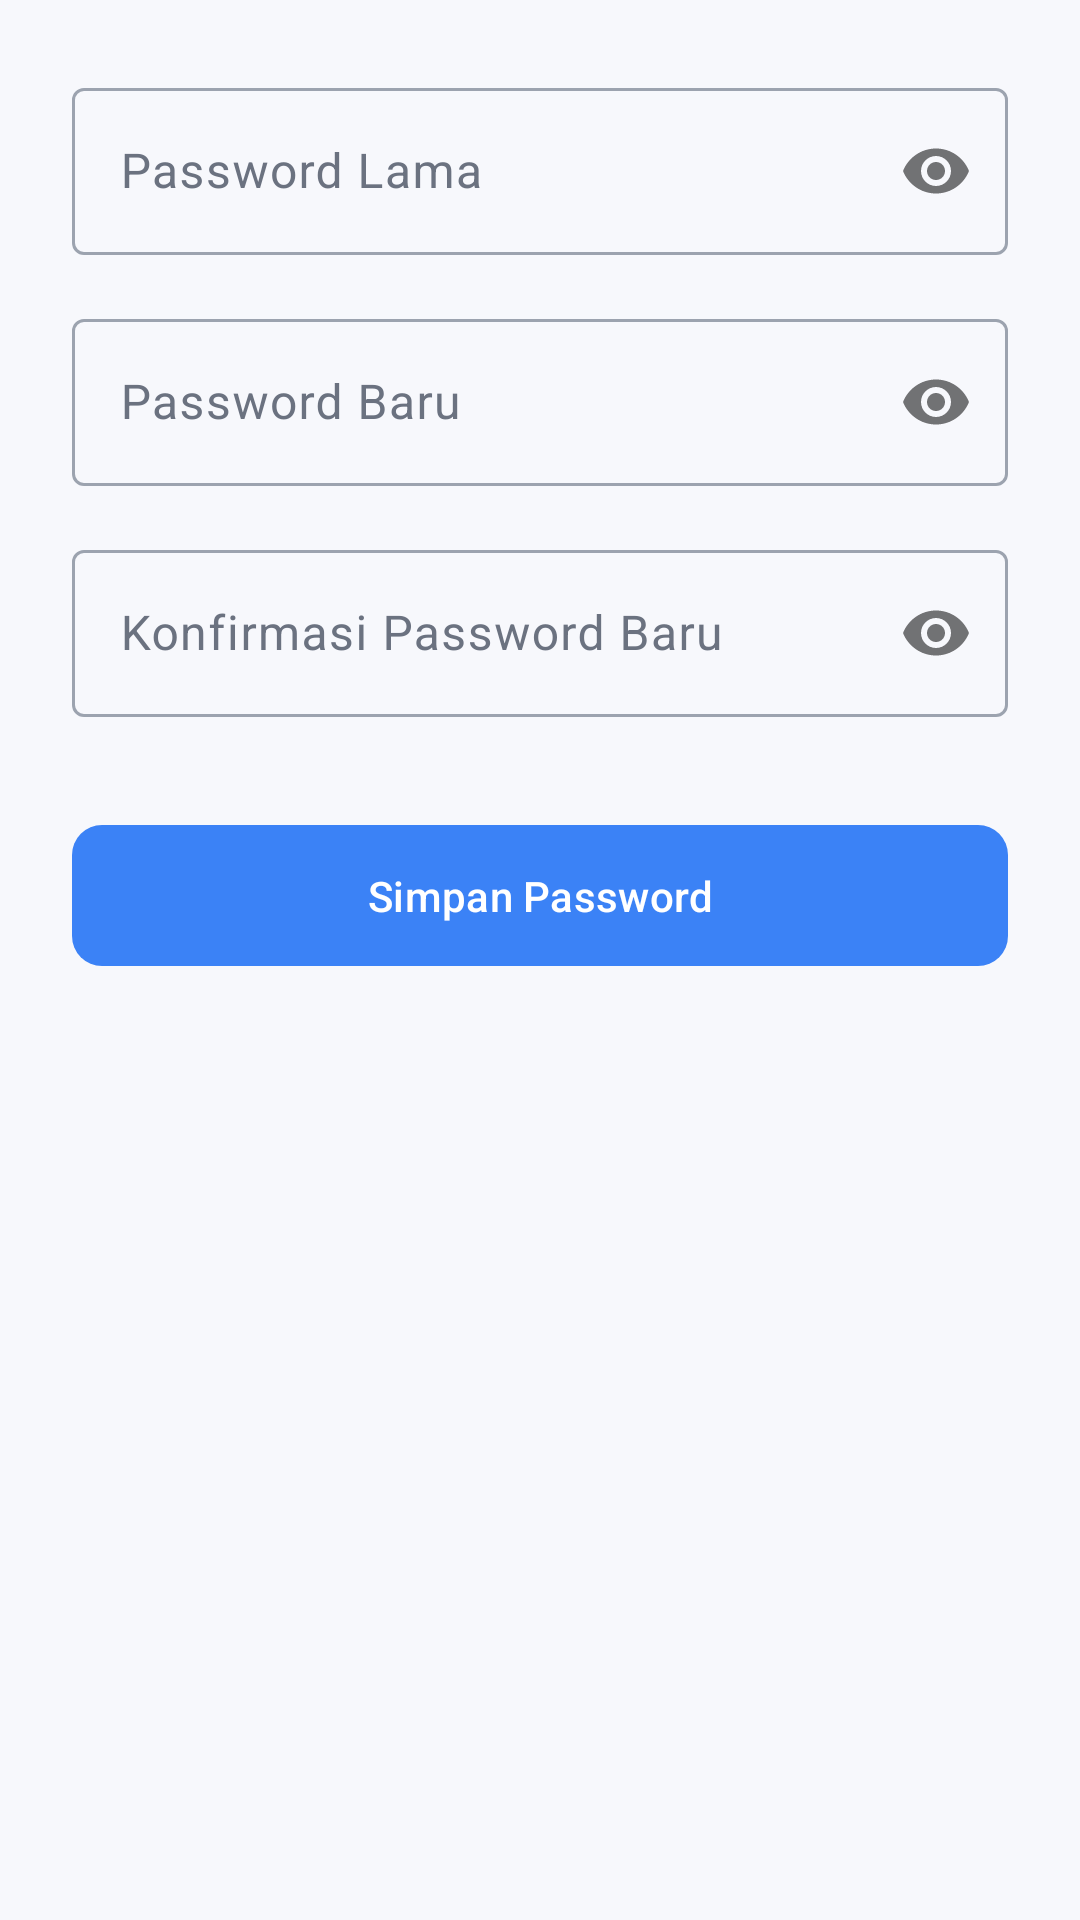

Android layout source for this screen:
<!-- AndroidManifest.xml: application theme Theme.EnerTrack -->
<!-- res/layout/fragment_change_password.xml -->
<?xml version="1.0" encoding="utf-8"?>
<ScrollView
    xmlns:android="http://schemas.android.com/apk/res/android"
    xmlns:app="http://schemas.android.com/apk/res-auto"
    xmlns:tools="http://schemas.android.com/tools"
    android:layout_width="match_parent"
    android:layout_height="match_parent"
    android:fillViewport="true"
    tools:context=".ui.profile.ChangePasswordFragment"> 

    <LinearLayout
        android:layout_width="match_parent"
        android:layout_height="wrap_content"
        android:orientation="vertical"
        android:padding="24dp">

        

        
        <com.google.android.material.textfield.TextInputLayout
            android:id="@+id/layout_old_password"
            style="@style/Widget.Material3.TextInputLayout.OutlinedBox"
            android:layout_width="match_parent"
            android:layout_height="wrap_content"
            android:hint="Password Lama"
            app:passwordToggleEnabled="true">

            <com.google.android.material.textfield.TextInputEditText
                android:id="@+id/et_old_password"
                android:layout_width="match_parent"
                android:layout_height="wrap_content"
                android:inputType="textPassword" />
        </com.google.android.material.textfield.TextInputLayout>

        
        <com.google.android.material.textfield.TextInputLayout
            android:id="@+id/layout_new_password"
            style="@style/Widget.Material3.TextInputLayout.OutlinedBox"
            android:layout_width="match_parent"
            android:layout_height="wrap_content"
            android:layout_marginTop="16dp"
            android:hint="Password Baru"
            app:passwordToggleEnabled="true">

            <com.google.android.material.textfield.TextInputEditText
                android:id="@+id/et_new_password"
                android:layout_width="match_parent"
                android:layout_height="wrap_content"
                android:inputType="textPassword" />
        </com.google.android.material.textfield.TextInputLayout>

        
        <com.google.android.material.textfield.TextInputLayout
            android:id="@+id/layout_confirm_password"
            style="@style/Widget.Material3.TextInputLayout.OutlinedBox"
            android:layout_width="match_parent"
            android:layout_height="wrap_content"
            android:layout_marginTop="16dp"
            android:hint="Konfirmasi Password Baru"
            app:passwordToggleEnabled="true">

            <com.google.android.material.textfield.TextInputEditText
                android:id="@+id/et_confirm_password"
                android:layout_width="match_parent"
                android:layout_height="wrap_content"
                android:inputType="textPassword" />
        </com.google.android.material.textfield.TextInputLayout>

        
        <com.google.android.material.button.MaterialButton
            android:id="@+id/btn_save_password"
            android:layout_width="match_parent"
            android:layout_height="wrap_content"
            android:layout_marginTop="32dp"
            android:paddingVertical="14dp"
            android:text="Simpan Password"
            app:cornerRadius="10dp" />

    </LinearLayout>
</ScrollView>
<!-- resources referenced by this layout -->
<resources>
  <style name="Theme.EnerTrack" parent="Base.Theme.EnerTrack">
          
          
          <item name="colorPrimary">@color/primary_accent</item>
          <item name="colorOnPrimary">@color/white</item>
  
          
          <item name="colorPrimaryContainer">@color/white</item>
          <item name="colorOnPrimaryContainer">@color/text_primary</item>
  
          
          <item name="colorSecondary">@color/primary_accent</item>
          <item name="colorOnSecondary">@color/white</item>
          <item name="colorSecondaryContainer">@color/light_blue_gradient</item>
          <item name="colorOnSecondaryContainer">@color/text_primary</item>
  
          
          <item name="colorTertiary">@color/primary_accent</item>
          <item name="colorOnTertiary">@color/white</item>
          <item name="colorTertiaryContainer">@color/white</item>
  
          
          <item name="android:colorBackground">@color/main_background</item>
          <item name="colorSurface">@color/card_background</item>
          <item name="colorOnSurface">@color/text_primary</item>
          <item name="colorSurfaceVariant">@color/main_background</item>
          <item name="colorOnSurfaceVariant">@color/text_secondary</item>
  
  
          
          <item name="android:textColorPrimary">@color/text_primary</item>
          <item name="android:textColorSecondary">@color/text_secondary</item>
  
          
          <item name="colorOutline">@color/text_disabled</item>
          <item name="colorOutlineVariant">@color/neutral_200</item>
      </style>
  <style name="Base.Theme.EnerTrack" parent="Theme.Material3.DayNight.NoActionBar">
      </style>
  <color name="primary_accent">#3B82F6</color>
  <color name="white">#FFFFFFFF</color>
  <color name="text_primary">#111827</color>
  <color name="light_blue_gradient">#E0F2FE</color>
  <color name="main_background">#F7F8FC</color>
  <color name="card_background">#FFFFFFFF</color>
  <color name="text_secondary">#6B7280</color>
  <color name="text_disabled">#9CA3AF</color>
  <color name="neutral_200">#E5E7EB</color>
</resources>
